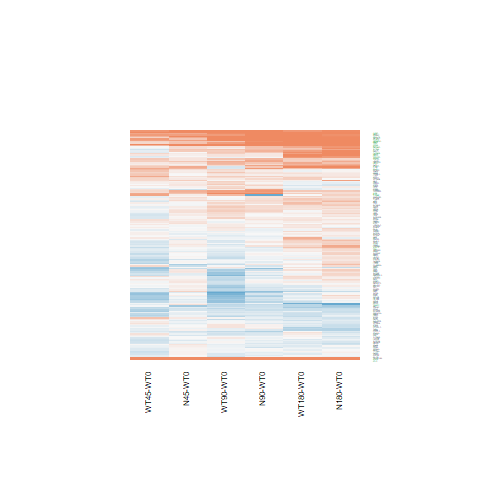

Values plotted in this chart, from the file beside it:
N180-WT0.logFC, N180-WT0.AveExpr, N180-WT0.t, N180-WT0.P.Value, N180-WT0.adj.P.Val, N180-WT0.B, N45-WT0.logFC, N45-WT0.AveExpr, N45-WT0.t, N45-WT0.P.Value, N45-WT0.adj.P.Val, N45-WT0.B, N90-WT0.logFC, N90-WT0.AveExpr, N90-WT0.t, N90-WT0.P.Value, N90-WT0.adj.P.Val, N90-WT0.B, WT180-WT0.logFC, WT180-WT0.AveExpr, WT180-WT0.t, WT180-WT0.P.Value, WT180-WT0.adj.P.Val, WT180-WT0.B
-0.2176, 5.139, -1.141, 0.265, 0.6739, -6.26, 0.1683, 5.139, 0.8984, 0.3778, 1, -6.293, 0.1863, 5.139, 0.9956, 0.3293, 0.7803, -6.412, -0.05292, 5.139, -0.2801, 0.7817, 0.9501, -6.823
0.07418, 1.806, 0.2599, 0.7971, 0.945, -6.412, -0.3208, 1.806, -1.056, 0.3014, 1, -5.617, -0.6757, 1.806, -2.083, 0.04795, 0.5228, -4.298, 0.01754, 1.806, 0.06124, 0.9517, 0.987, -6.381
0.4204, 3.098, 1.798, 0.08468, 0.424, -5.125, 0.2734, 3.098, 1.151, 0.261, 1, -5.779, 0.2912, 3.098, 1.229, 0.2308, 0.72, -5.896, 0.3607, 3.098, 1.538, 0.137, 0.5875, -5.462
0.1957, 5.143, 1.032, 0.3122, 0.7129, -6.398, 0.02952, 5.143, 0.1547, 0.8784, 1, -6.685, 0.04474, 5.143, 0.2346, 0.8165, 0.9613, -6.882, -0.005626, 5.143, -0.02946, 0.9767, 0.9933, -6.868
0.8621, 10.83, 6.103, 2.53963461163128e-06, 0.0002714, 4.627, 0.2659, 10.83, 1.899, 0.06956, 1, -4.997, 0.4898, 10.83, 3.486, 0.001888, 0.1076, -1.86, 0.6872, 10.83, 4.876, 5.56037951256783e-05, 0.004698, 1.614
-0.007137, 5.276, -0.05566, 0.9561, 0.9879, -6.939, 0.04675, 5.276, 0.3654, 0.718, 1, -6.643, 0.02112, 5.276, 0.1649, 0.8704, 0.9714, -6.908, -0.1151, 5.276, -0.8945, 0.3799, 0.7977, -6.471
0.1305, 3.756, 0.4803, 0.6353, 0.8886, -6.708, -0.1125, 3.756, -0.4053, 0.6888, 1, -6.492, -0.5175, 3.756, -1.788, 0.08633, 0.5973, -5.204, -0.05302, 3.756, -0.1926, 0.8489, 0.9661, -6.734
-0.1945, 8.416, -1.269, 0.2164, 0.6239, -6.187, -0.07052, 8.416, -0.4596, 0.6499, 1, -6.651, -0.05158, 8.416, -0.3361, 0.7397, 0.9438, -6.913, -0.1083, 8.416, -0.7057, 0.4871, 0.8478, -6.676
-0.3195, 5.344, -2.231, 0.03519, 0.2762, -4.599, -0.003071, 5.344, -0.02173, 0.9828, 1, -6.713, 0.06388, 5.344, 0.4533, 0.6544, 0.9239, -6.822, -0.1736, 5.344, -1.221, 0.2337, 0.6907, -6.133
-0.229, 5.283, -1.553, 0.1333, 0.5159, -5.748, -0.1459, 5.283, -0.9936, 0.3303, 1, -6.209, -0.1915, 5.283, -1.301, 0.2053, 0.7028, -6.072, -0.2038, 5.283, -1.385, 0.1785, 0.636, -5.924
-0.3256, 5.723, -1.637, 0.1146, 0.4821, -5.648, -0.09295, 5.723, -0.4707, 0.642, 1, -6.621, -0.2003, 5.723, -1.011, 0.3219, 0.7764, -6.427, -0.2192, 5.723, -1.107, 0.2792, 0.7267, -6.287
-0.3259, 3.544, -1.313, 0.2016, 0.6087, -5.898, -0.2622, 3.544, -1.064, 0.2977, 1, -5.966, -0.2368, 3.544, -0.9646, 0.3443, 0.7909, -6.275, -0.3207, 3.544, -1.297, 0.2067, 0.6633, -5.863
0.2273, 5.374, 1.537, 0.1372, 0.5211, -5.784, 0.2194, 5.374, 1.483, 0.1509, 1, -5.635, 0.1225, 5.374, 0.8256, 0.4171, 0.8296, -6.577, 0.004783, 5.374, 0.03211, 0.9746, 0.9933, -6.879
0.2815, 6.437, 1.617, 0.1188, 0.4903, -5.706, -0.01587, 6.437, -0.0907, 0.9285, 1, -6.746, 0.2181, 6.437, 1.252, 0.2225, 0.7117, -6.183, 0.5053, 6.437, 2.914, 0.007564, 0.1612, -3.182
0.3174, 7.476, 1.643, 0.1134, 0.4821, -5.68, 0.08102, 7.476, 0.4197, 0.6784, 1, -6.68, 0.04862, 7.476, 0.2519, 0.8032, 0.9576, -6.949, 0.1328, 7.476, 0.6878, 0.4981, 0.8535, -6.699
0.2488, 6.535, 1.824, 0.08058, 0.4142, -5.377, 0.6032, 6.535, 4.446, 0.0001666, 0.03725, 0.6322, 0.783, 6.535, 5.783, 5.62001869453017e-06, 0.0008597, 3.818, 0.1614, 6.535, 1.182, 0.2487, 0.7031, -6.223
-0.2632, 3.535, -1.528, 0.1395, 0.5246, -5.592, -0.2076, 3.535, -1.213, 0.2368, 1, -5.785, -0.2452, 3.535, -1.427, 0.1664, 0.6715, -5.716, 0.1987, 3.535, 1.214, 0.2365, 0.6929, -5.992
0.2311, 3.243, 1.154, 0.2599, 0.6704, -6.04, 0.04689, 3.243, 0.2292, 0.8206, 1, -6.427, 0.2029, 3.243, 1.01, 0.3224, 0.7767, -6.17, 0.3185, 3.243, 1.609, 0.1205, 0.5654, -5.397
1.278, 2.302, 4.079, 0.0004254, 0.01698, -0.13, 0.4178, 2.302, 1.209, 0.2382, 1, -5.518, 0.607, 2.302, 1.802, 0.08396, 0.5917, -4.915, 0.7941, 2.302, 2.418, 0.0235, 0.2934, -3.795
0.2542, 1.671, 1.386, 0.1785, 0.5751, -5.453, -0.3209, 1.671, -1.589, 0.1249, 1, -4.887, -0.234, 1.671, -1.178, 0.2501, 0.7362, -5.612, -0.00208, 1.671, -0.01094, 0.9914, 0.9972, -6.294
-0.2664, 3.928, -1.105, 0.2801, 0.6871, -6.177, 0.1927, 3.928, 0.8335, 0.4127, 1, -6.249, -0.1004, 3.928, -0.4234, 0.6757, 0.9293, -6.695, -0.09725, 3.928, -0.4111, 0.6846, 0.9187, -6.661
0.1434, 0.9554, 0.3455, 0.7327, 0.9222, -6.132, -0.02971, 0.9554, -0.06952, 0.9451, 1, -5.939, 0.003435, 0.9554, 0.008092, 0.9936, 0.9984, -6.151, -0.1002, 0.9554, -0.2323, 0.8182, 0.9584, -6.07
5.40694711741452e-05, 5.37, 0.0003352, 0.9997, 0.9998, -6.942, -0.03239, 5.37, -0.2006, 0.8427, 1, -6.689, 0.008591, 5.37, 0.0533, 0.9579, 0.9919, -6.921, 0.1411, 5.37, 0.8801, 0.3875, 0.8011, -6.495
0.2969, 4.815, 2.087, 0.04755, 0.3208, -4.845, 0.05841, 4.815, 0.4057, 0.6885, 1, -6.582, 0.2506, 4.815, 1.758, 0.09132, 0.6016, -5.389, 0.1847, 4.815, 1.293, 0.2081, 0.665, -6.012
2.637, 2.87, 8.885, 4.32109892155703e-09, 1.46043094481368e-06, 10.93, 1.035, 2.87, 3.072, 0.005187, 0.4927, -2.248, 2.304, 2.87, 7.629, 6.79257819021886e-08, 1.97433077676901e-05, 8.296, 2.768, 2.87, 9.397, 1.49313068037915e-09, 8.03691413998154e-07, 11.89
0.2513, 3.155, 1.305, 0.2043, 0.6114, -5.86, 0.02531, 3.155, 0.1281, 0.8991, 1, -6.441, -0.09818, 3.155, -0.4897, 0.6287, 0.9161, -6.522, -0.06806, 3.155, -0.3417, 0.7356, 0.934, -6.551
0.327, 4.071, 1.548, 0.1345, 0.5177, -5.672, 0.008335, 4.071, 0.03853, 0.9696, 1, -6.593, -0.08491, 4.071, -0.3895, 0.7003, 0.9353, -6.719, 0.199, 4.071, 0.9359, 0.3586, 0.7855, -6.339
0.8317, 0.705, 1.952, 0.06257, 0.3651, -4.36, 0.1825, 0.705, 0.387, 0.7022, 1, -5.723, 0.735, 0.705, 1.702, 0.1016, 0.6194, -4.728, 0.7561, 0.705, 1.762, 0.09069, 0.508, -4.61
-0.2609, 5.263, -1.784, 0.08698, 0.428, -5.387, -0.007298, 5.263, -0.05046, 0.9602, 1, -6.706, -0.0143, 5.263, -0.09888, 0.922, 0.9849, -6.914, 0.06903, 5.263, 0.4791, 0.6362, 0.9027, -6.765
-0.1276, 9.495, -0.7603, 0.4544, 0.8079, -6.678, -0.05231, 9.495, -0.3114, 0.7582, 1, -6.69, -0.1735, 9.495, -1.034, 0.3115, 0.772, -6.414, -0.3765, 9.495, -2.248, 0.03395, 0.3448, -4.55
0.1257, 6.196, 0.7156, 0.4811, 0.8194, -6.723, 0.008429, 6.196, 0.04788, 0.9622, 1, -6.749, 0.02834, 6.196, 0.1611, 0.8734, 0.9725, -6.95, -0.06203, 6.196, -0.352, 0.7279, 0.9316, -6.857
0.8499, 4.595, 5.89, 4.30868493847874e-06, 0.0004147, 4.128, 0.02923, 4.595, 0.194, 0.8478, 1, -6.611, 0.1195, 4.595, 0.7983, 0.4324, 0.8353, -6.524, 0.979, 4.595, 6.825, 4.42218808548209e-07, 9.73752415853201e-05, 6.414
0.2413, 5.97, 0.9392, 0.3569, 0.746, -6.507, 0.4987, 5.97, 1.955, 0.06217, 1, -4.909, 1.3, 5.97, 5.174, 2.60446247348072e-05, 0.003441, 2.308, 0.3978, 5.97, 1.557, 0.1325, 0.5826, -5.709
1.056, 6.994, 8.099, 2.36524483719281e-08, 5.82611918964799e-06, 9.257, 1.119, 6.994, 8.583, 8.23367475002983e-09, 1.53248431701144e-05, 10.36, 1.067, 6.994, 8.183, 1.96623120886895e-08, 6.49437230874828e-06, 9.449, 1.159, 6.994, 8.891, 4.27189689672172e-09, 1.88131750303202e-06, 10.98
-0.07285, 5.201, -0.4108, 0.6849, 0.9076, -6.856, -0.0424, 5.201, -0.2394, 0.8128, 1, -6.683, -0.2933, 5.201, -1.639, 0.1141, 0.6295, -5.601, -0.299, 5.201, -1.672, 0.1074, 0.5431, -5.512
1.87, 8.144, 12.66, 3.58799362152208e-12, 8.69071855026339e-09, 17.94, 0.7759, 8.144, 5.301, 1.88774899238835e-05, 0.006532, 2.757, 2.001, 8.144, 13.53, 8.70715784454762e-13, 1.64523559459104e-09, 19.3, 1.73, 8.144, 11.72, 1.79551255347067e-11, 3.96865077452762e-08, 16.35
0.07511, 5.593, 0.3942, 0.6969, 0.9111, -6.88, 0.05098, 5.593, 0.2674, 0.7914, 1, -6.691, -0.1644, 5.593, -0.8564, 0.4002, 0.8208, -6.56, 0.2463, 5.593, 1.3, 0.2059, 0.6616, -6.063
1.7, 2.968, 7.941, 3.36599252078432e-08, 8.0193392302555e-06, 8.988, 0.4587, 2.968, 1.895, 0.07008, 1, -4.603, 1.322, 2.968, 5.993, 3.3314872414414e-06, 0.000563, 4.541, 1.459, 2.968, 6.704, 5.90054810931706e-07, 0.0001261, 6.223
0.1339, 8.276, 0.7749, 0.4459, 0.8027, -6.687, 0.01401, 8.276, 0.08117, 0.936, 1, -6.759, 0.207, 8.276, 1.197, 0.2427, 0.7287, -6.254, 0.2222, 8.276, 1.285, 0.2111, 0.6685, -6.109
-0.05107, 3.918, -0.1842, 0.8554, 0.9604, -6.803, 0.08105, 3.918, 0.2957, 0.77, 1, -6.556, -0.2632, 3.918, -0.931, 0.361, 0.8013, -6.344, -0.209, 3.918, -0.7451, 0.4634, 0.8392, -6.467
-0.225, 6.077, -1.284, 0.2111, 0.6184, -6.152, -0.06513, 6.077, -0.3733, 0.7122, 1, -6.676, -0.2359, 6.077, -1.347, 0.1905, 0.6941, -6.054, -0.1624, 6.077, -0.929, 0.362, 0.7872, -6.48
-0.03546, 4.338, -0.2258, 0.8232, 0.9525, -6.809, 0.2381, 4.338, 1.548, 0.1345, 1, -5.456, 0.2346, 4.338, 1.525, 0.1402, 0.647, -5.694, 0.1088, 4.338, 0.702, 0.4894, 0.8491, -6.537
0.1542, 5.093, 1.141, 0.265, 0.6739, -6.282, -0.1369, 5.093, -1.001, 0.3268, 1, -6.189, -0.08416, 5.093, -0.6167, 0.5432, 0.883, -6.712, 0.1396, 5.093, 1.034, 0.3115, 0.7524, -6.337
-0.07461, 8.047, -0.4379, 0.6654, 0.8995, -6.897, -0.2184, 8.047, -1.283, 0.2115, 1, -5.946, -0.1642, 8.047, -0.9641, 0.3445, 0.791, -6.506, 0.03988, 8.047, 0.2337, 0.8172, 0.9584, -6.906
0.6963, 7.21, 3.852, 0.0007559, 0.02597, -1.037, 0.1089, 7.21, 0.6031, 0.552, 1, -6.584, 0.2004, 7.21, 1.111, 0.2776, 0.7514, -6.361, 0.307, 7.21, 1.701, 0.1018, 0.5313, -5.532
0.5057, 6.47, 2.07, 0.04927, 0.3273, -4.958, 0.07948, 6.47, 0.3234, 0.7492, 1, -6.703, 0.0448, 6.47, 0.1822, 0.8569, 0.9695, -6.951, 0.3405, 6.47, 1.391, 0.1768, 0.6325, -5.972
1.803, 5.067, 8.847, 4.68864314678931e-09, 1.5486375193702e-06, 10.89, 0.678, 5.067, 3.199, 0.003823, 0.4209, -2.291, 1.506, 5.067, 7.334, 1.33954131814536e-07, 3.5395552684739e-05, 7.579, 1.374, 5.067, 6.672, 6.38121095582154e-07, 0.0001325, 6.053
-0.08571, 6.844, -0.4793, 0.636, 0.8889, -6.878, 0.0004128, 6.844, 0.002311, 0.9982, 1, -6.765, 0.2102, 6.844, 1.179, 0.2499, 0.7362, -6.282, -0.153, 6.844, -0.855, 0.4009, 0.8092, -6.563
-0.02968, 3.666, -0.1932, 0.8484, 0.9594, -6.756, -0.002958, 3.666, -0.01931, 0.9847, 1, -6.548, -0.1626, 3.666, -1.045, 0.3065, 0.7707, -6.195, -0.0207, 3.666, -0.1352, 0.8935, 0.9752, -6.709
0.2893, 5.247, 1.61, 0.1204, 0.4924, -5.676, 0.0924, 5.247, 0.5107, 0.6142, 1, -6.574, -0.02166, 5.247, -0.1192, 0.9061, 0.9817, -6.907, 0.104, 5.247, 0.5756, 0.5702, 0.8833, -6.71
0.335, 5.72, 2.084, 0.04784, 0.3217, -4.908, 0.0622, 5.72, 0.3843, 0.7041, 1, -6.654, 0.1666, 5.72, 1.032, 0.3121, 0.7721, -6.407, 0.3157, 5.72, 1.965, 0.06101, 0.4425, -5.063
0.1398, 6.036, 0.8194, 0.4205, 0.7884, -6.635, 0.04539, 6.036, 0.2655, 0.7929, 1, -6.707, -0.06179, 6.036, -0.3606, 0.7216, 0.9399, -6.886, 0.2881, 6.036, 1.695, 0.1029, 0.5331, -5.521
0.3213, 3.653, 1.459, 0.1573, 0.5487, -5.738, -0.02561, 3.653, -0.1125, 0.9114, 1, -6.517, -0.08995, 3.653, -0.3925, 0.6981, 0.9347, -6.649, 0.05245, 3.653, 0.2328, 0.8178, 0.9584, -6.676
-0.135, 5.578, -0.7863, 0.4393, 0.7999, -6.638, -0.08314, 5.578, -0.4851, 0.6319, 1, -6.603, -0.2101, 5.578, -1.22, 0.2341, 0.7221, -6.186, 0.1178, 5.578, 0.6923, 0.4953, 0.8519, -6.657
0.0965, 7.932, 0.6973, 0.4922, 0.8243, -6.75, 0.1292, 7.932, 0.9333, 0.3599, 1, -6.327, 0.2144, 7.932, 1.547, 0.1347, 0.6423, -5.8, 0.1381, 7.932, 0.9972, 0.3285, 0.7658, -6.435
1.259, 0.5878, 3.5, 0.001823, 0.04844, -1.251, 0.6866, 0.5878, 1.758, 0.09144, 1, -4.438, 0.4211, 0.5878, 1.036, 0.3105, 0.7717, -5.461, 1.307, 0.5878, 3.668, 0.001199, 0.04709, -0.856
-0.04243, 5.069, -0.2541, 0.8016, 0.9466, -6.906, -0.1237, 5.069, -0.7383, 0.4674, 1, -6.428, -0.4221, 5.069, -2.485, 0.02024, 0.3866, -4.071, -0.3254, 5.069, -1.927, 0.06574, 0.4531, -5.089
0.1834, 7.91, 1.27, 0.216, 0.6231, -6.189, 0.0414, 7.91, 0.2871, 0.7765, 1, -6.722, -0.06924, 7.91, -0.4805, 0.6352, 0.9185, -6.859, 0.06794, 7.91, 0.4709, 0.6419, 0.9043, -6.822
-0.1298, 7.562, -0.9996, 0.3274, 0.7276, -6.496, 0.1187, 7.562, 0.9138, 0.3698, 1, -6.347, 0.04107, 7.562, 0.3162, 0.7545, 0.9473, -6.93, -0.07709, 7.562, -0.5938, 0.5582, 0.8771, -6.761
-0.2422, 5.155, -1.667, 0.1084, 0.4724, -5.56, 0.1733, 5.155, 1.216, 0.2358, 1, -5.968, 0.3238, 5.155, 2.284, 0.03141, 0.459, -4.487, -0.2204, 5.155, -1.521, 0.1413, 0.5918, -5.721
... 112 more rows
